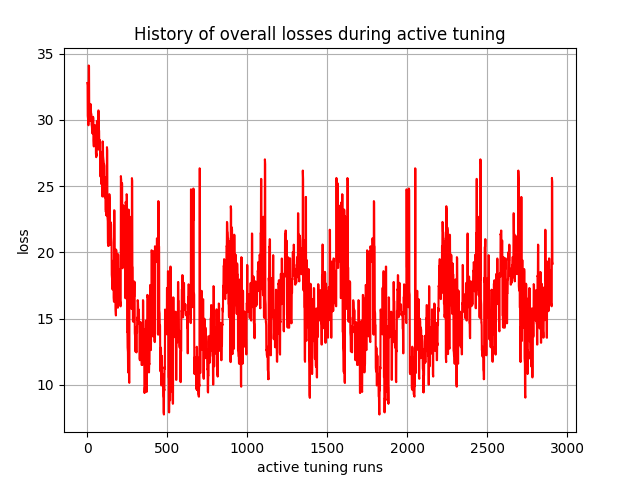

Source data for this figure (header and first rows):
, 0
0, 32.78
1, 32.71
2, 32.62
3, 30.3
4, 30.18
5, 30.06
6, 29.65
7, 29.61
8, 29.59
9, 34.11
10, 34.06
11, 34.05
12, 31.34
13, 31.2
14, 31.06
15, 30.02
16, 30
17, 29.93
18, 30.36
19, 30.33
20, 30.32
21, 31.19
22, 30.95
23, 30.81
24, 30.46
25, 30.46
26, 30.41
27, 29.63
28, 29.54
29, 29.49
30, 29.21
31, 29.09
32, 28.98
33, 29.55
34, 29.43
35, 29.27
36, 30.23
37, 30.19
38, 30.13
39, 28.43
40, 28.16
41, 28
42, 29.05
43, 28.94
44, 28.74
45, 29.42
46, 29.4
47, 29.36
48, 29.6
49, 29.52
50, 29.49
51, 29.42
52, 29.36
53, 29.32
54, 27.45
55, 27.33
56, 27.18
57, 27.41
58, 27.39
59, 27.32
... 2,850 more rows
